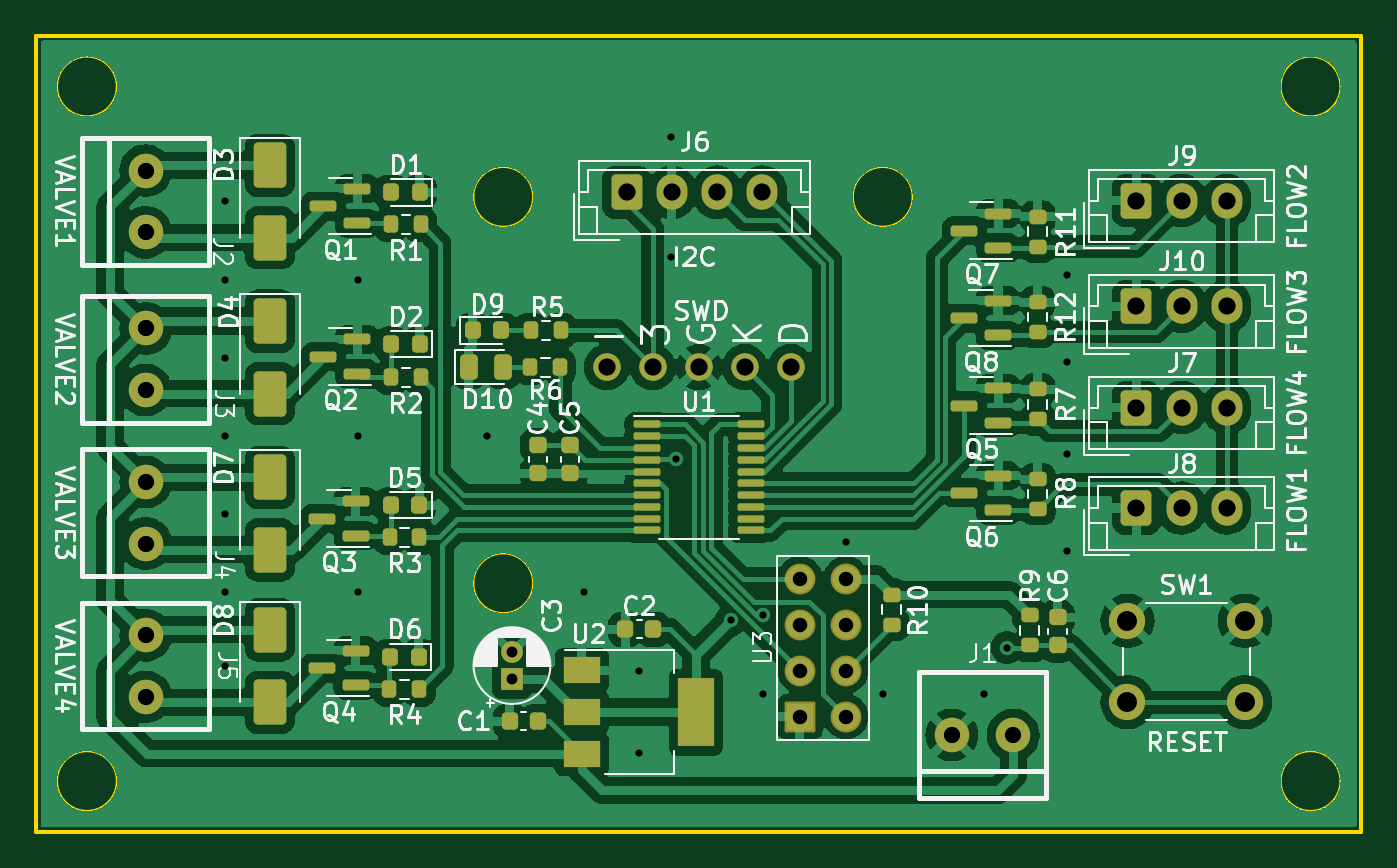
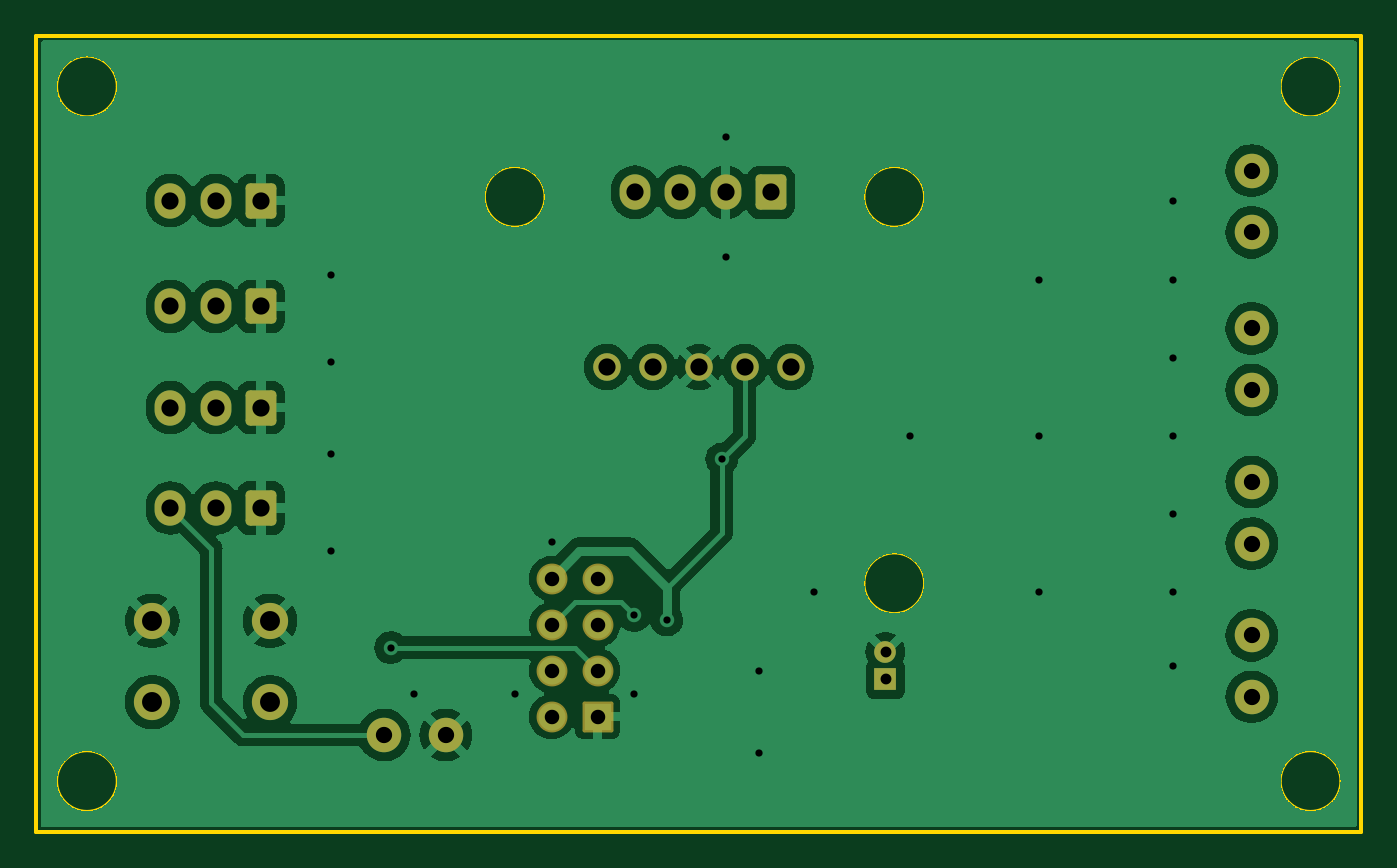
Circuit board: 11 layer files. Board 73.2 x 43.9 mm.
- bottom_copper: auto_irrigator-B_Cu.gbr (132373 bytes)
- bottom_mask: auto_irrigator-B_Mask.gbr (2840 bytes)
- paste: auto_irrigator-B_Paste.gbr (459 bytes)
- bottom_silk: auto_irrigator-B_Silkscreen.gbr (460 bytes)
- outline: auto_irrigator-Edge_Cuts.gbr (1735 bytes)
- top_copper: auto_irrigator-F_Cu.gbr (246930 bytes)
- top_mask: auto_irrigator-F_Mask.gbr (7529 bytes)
- paste: auto_irrigator-F_Paste.gbr (5688 bytes)
- top_silk: auto_irrigator-F_Silkscreen.gbr (98912 bytes)
- drill: auto_irrigator-NPTH.drl (267 bytes)
- drill: auto_irrigator-PTH.drl (1596 bytes)

=== bottom_copper: auto_irrigator-B_Cu.gbr (132373 bytes, source omitted) ===
=== bottom_mask: auto_irrigator-B_Mask.gbr (2840 bytes, source withheld) ===
=== paste: auto_irrigator-B_Paste.gbr ===
%TF.GenerationSoftware,KiCad,Pcbnew,7.0.10*%
%TF.CreationDate,2025-04-06T19:51:51+02:00*%
%TF.ProjectId,auto_irrigator,6175746f-5f69-4727-9269-6761746f722e,rev?*%
%TF.SameCoordinates,Original*%
%TF.FileFunction,Paste,Bot*%
%TF.FilePolarity,Positive*%
%FSLAX46Y46*%
G04 Gerber Fmt 4.6, Leading zero omitted, Abs format (unit mm)*
G04 Created by KiCad (PCBNEW 7.0.10) date 2025-04-06 19:51:51*
%MOMM*%
%LPD*%
G01*
G04 APERTURE LIST*
G04 APERTURE END LIST*
M02*

=== bottom_silk: auto_irrigator-B_Silkscreen.gbr ===
%TF.GenerationSoftware,KiCad,Pcbnew,7.0.10*%
%TF.CreationDate,2025-04-06T19:51:51+02:00*%
%TF.ProjectId,auto_irrigator,6175746f-5f69-4727-9269-6761746f722e,rev?*%
%TF.SameCoordinates,Original*%
%TF.FileFunction,Legend,Bot*%
%TF.FilePolarity,Positive*%
%FSLAX46Y46*%
G04 Gerber Fmt 4.6, Leading zero omitted, Abs format (unit mm)*
G04 Created by KiCad (PCBNEW 7.0.10) date 2025-04-06 19:51:51*
%MOMM*%
%LPD*%
G01*
G04 APERTURE LIST*
G04 APERTURE END LIST*
M02*

=== outline: auto_irrigator-Edge_Cuts.gbr ===
%TF.GenerationSoftware,KiCad,Pcbnew,7.0.10*%
%TF.CreationDate,2025-04-06T19:51:51+02:00*%
%TF.ProjectId,auto_irrigator,6175746f-5f69-4727-9269-6761746f722e,rev?*%
%TF.SameCoordinates,Original*%
%TF.FileFunction,Profile,NP*%
%FSLAX46Y46*%
G04 Gerber Fmt 4.6, Leading zero omitted, Abs format (unit mm)*
G04 Created by KiCad (PCBNEW 7.0.10) date 2025-04-06 19:51:51*
%MOMM*%
%LPD*%
G01*
G04 APERTURE LIST*
%TA.AperFunction,Profile*%
%ADD10C,0.100000*%
%TD*%
%TA.AperFunction,Profile*%
%ADD11C,0.200000*%
%TD*%
G04 APERTURE END LIST*
D10*
X181228000Y-67056000D02*
G75*
G03*
X177928000Y-67056000I-1650000J0D01*
G01*
X177928000Y-67056000D02*
G75*
G03*
X181228000Y-67056000I1650000J0D01*
G01*
X160272000Y-67056000D02*
G75*
G03*
X156972000Y-67056000I-1650000J0D01*
G01*
X156972000Y-67056000D02*
G75*
G03*
X160272000Y-67056000I1650000J0D01*
G01*
X160272000Y-88392000D02*
G75*
G03*
X156972000Y-88392000I-1650000J0D01*
G01*
X156972000Y-88392000D02*
G75*
G03*
X160272000Y-88392000I1650000J0D01*
G01*
X204850000Y-99314000D02*
G75*
G03*
X201550000Y-99314000I-1650000J0D01*
G01*
X201550000Y-99314000D02*
G75*
G03*
X204850000Y-99314000I1650000J0D01*
G01*
D11*
X132842000Y-58166000D02*
X205994000Y-58166000D01*
X205994000Y-102108000D01*
X132842000Y-102108000D01*
X132842000Y-58166000D01*
D10*
X137286000Y-60960000D02*
G75*
G03*
X133986000Y-60960000I-1650000J0D01*
G01*
X133986000Y-60960000D02*
G75*
G03*
X137286000Y-60960000I1650000J0D01*
G01*
X204850000Y-60960000D02*
G75*
G03*
X201550000Y-60960000I-1650000J0D01*
G01*
X201550000Y-60960000D02*
G75*
G03*
X204850000Y-60960000I1650000J0D01*
G01*
X137286000Y-99314000D02*
G75*
G03*
X133986000Y-99314000I-1650000J0D01*
G01*
X133986000Y-99314000D02*
G75*
G03*
X137286000Y-99314000I1650000J0D01*
G01*
M02*

=== top_copper: auto_irrigator-F_Cu.gbr (246930 bytes, source omitted) ===
=== top_mask: auto_irrigator-F_Mask.gbr (7529 bytes, source omitted) ===
=== paste: auto_irrigator-F_Paste.gbr ===
%TF.GenerationSoftware,KiCad,Pcbnew,7.0.10*%
%TF.CreationDate,2025-04-06T19:51:51+02:00*%
%TF.ProjectId,auto_irrigator,6175746f-5f69-4727-9269-6761746f722e,rev?*%
%TF.SameCoordinates,Original*%
%TF.FileFunction,Paste,Top*%
%TF.FilePolarity,Positive*%
%FSLAX46Y46*%
G04 Gerber Fmt 4.6, Leading zero omitted, Abs format (unit mm)*
G04 Created by KiCad (PCBNEW 7.0.10) date 2025-04-06 19:51:51*
%MOMM*%
%LPD*%
G01*
G04 APERTURE LIST*
G04 Aperture macros list*
%AMRoundRect*
0 Rectangle with rounded corners*
0 $1 Rounding radius*
0 $2 $3 $4 $5 $6 $7 $8 $9 X,Y pos of 4 corners*
0 Add a 4 corners polygon primitive as box body*
4,1,4,$2,$3,$4,$5,$6,$7,$8,$9,$2,$3,0*
0 Add four circle primitives for the rounded corners*
1,1,$1+$1,$2,$3*
1,1,$1+$1,$4,$5*
1,1,$1+$1,$6,$7*
1,1,$1+$1,$8,$9*
0 Add four rect primitives between the rounded corners*
20,1,$1+$1,$2,$3,$4,$5,0*
20,1,$1+$1,$4,$5,$6,$7,0*
20,1,$1+$1,$6,$7,$8,$9,0*
20,1,$1+$1,$8,$9,$2,$3,0*%
G04 Aperture macros list end*
%ADD10RoundRect,0.250000X-0.650000X1.000000X-0.650000X-1.000000X0.650000X-1.000000X0.650000X1.000000X0*%
%ADD11RoundRect,0.225000X0.250000X-0.225000X0.250000X0.225000X-0.250000X0.225000X-0.250000X-0.225000X0*%
%ADD12RoundRect,0.200000X0.200000X0.275000X-0.200000X0.275000X-0.200000X-0.275000X0.200000X-0.275000X0*%
%ADD13RoundRect,0.218750X0.218750X0.256250X-0.218750X0.256250X-0.218750X-0.256250X0.218750X-0.256250X0*%
%ADD14RoundRect,0.150000X0.587500X0.150000X-0.587500X0.150000X-0.587500X-0.150000X0.587500X-0.150000X0*%
%ADD15RoundRect,0.100000X-0.637500X-0.100000X0.637500X-0.100000X0.637500X0.100000X-0.637500X0.100000X0*%
%ADD16RoundRect,0.200000X0.275000X-0.200000X0.275000X0.200000X-0.275000X0.200000X-0.275000X-0.200000X0*%
%ADD17RoundRect,0.200000X-0.275000X0.200000X-0.275000X-0.200000X0.275000X-0.200000X0.275000X0.200000X0*%
%ADD18RoundRect,0.218750X-0.218750X-0.256250X0.218750X-0.256250X0.218750X0.256250X-0.218750X0.256250X0*%
%ADD19RoundRect,0.243750X-0.243750X-0.456250X0.243750X-0.456250X0.243750X0.456250X-0.243750X0.456250X0*%
%ADD20RoundRect,0.225000X-0.250000X0.225000X-0.250000X-0.225000X0.250000X-0.225000X0.250000X0.225000X0*%
%ADD21RoundRect,0.225000X0.225000X0.250000X-0.225000X0.250000X-0.225000X-0.250000X0.225000X-0.250000X0*%
%ADD22R,2.000000X1.500000*%
%ADD23R,2.000000X3.800000*%
G04 APERTURE END LIST*
D10*
%TO.C,D4*%
X145738500Y-73914000D03*
X145738500Y-77914000D03*
%TD*%
D11*
%TO.C,C6*%
X189230000Y-91820000D03*
X189230000Y-90270000D03*
%TD*%
D12*
%TO.C,R2*%
X154071000Y-77028000D03*
X152421000Y-77028000D03*
%TD*%
D13*
%TO.C,D6*%
X153949500Y-92456000D03*
X152374500Y-92456000D03*
%TD*%
D12*
%TO.C,R3*%
X153995000Y-85852000D03*
X152345000Y-85852000D03*
%TD*%
D14*
%TO.C,Q1*%
X150564500Y-68514000D03*
X150564500Y-66614000D03*
X148689500Y-67564000D03*
%TD*%
D15*
%TO.C,U1*%
X166555500Y-79625000D03*
X166555500Y-80275000D03*
X166555500Y-80925000D03*
X166555500Y-81575000D03*
X166555500Y-82225000D03*
X166555500Y-82875000D03*
X166555500Y-83525000D03*
X166555500Y-84175000D03*
X166555500Y-84825000D03*
X166555500Y-85475000D03*
X172280500Y-85475000D03*
X172280500Y-84825000D03*
X172280500Y-84175000D03*
X172280500Y-83525000D03*
X172280500Y-82875000D03*
X172280500Y-82225000D03*
X172280500Y-81575000D03*
X172280500Y-80925000D03*
X172280500Y-80275000D03*
X172280500Y-79625000D03*
%TD*%
D10*
%TO.C,D3*%
X145738500Y-65310000D03*
X145738500Y-69310000D03*
%TD*%
D12*
%TO.C,R1*%
X154071000Y-68580000D03*
X152421000Y-68580000D03*
%TD*%
D16*
%TO.C,R12*%
X188132500Y-74514000D03*
X188132500Y-72864000D03*
%TD*%
D10*
%TO.C,D8*%
X145738500Y-90964000D03*
X145738500Y-94964000D03*
%TD*%
D16*
%TO.C,R11*%
X188148000Y-69804000D03*
X188148000Y-68154000D03*
%TD*%
D14*
%TO.C,Q8*%
X185943500Y-74702000D03*
X185943500Y-72802000D03*
X184068500Y-73752000D03*
%TD*%
D17*
%TO.C,R10*%
X180086000Y-89028000D03*
X180086000Y-90678000D03*
%TD*%
D12*
%TO.C,R6*%
X161767000Y-76454000D03*
X160117000Y-76454000D03*
%TD*%
D18*
%TO.C,D9*%
X156946500Y-74422000D03*
X158521500Y-74422000D03*
%TD*%
D14*
%TO.C,Q5*%
X185959000Y-79528000D03*
X185959000Y-77628000D03*
X184084000Y-78578000D03*
%TD*%
D19*
%TO.C,D10*%
X156718000Y-76454000D03*
X158593000Y-76454000D03*
%TD*%
D20*
%TO.C,C5*%
X162306000Y-80759000D03*
X162306000Y-82309000D03*
%TD*%
D13*
%TO.C,D2*%
X154017500Y-75184000D03*
X152442500Y-75184000D03*
%TD*%
D12*
%TO.C,R5*%
X161798000Y-74422000D03*
X160148000Y-74422000D03*
%TD*%
D16*
%TO.C,R8*%
X188148000Y-84292000D03*
X188148000Y-82642000D03*
%TD*%
%TO.C,R7*%
X188148000Y-79340000D03*
X188148000Y-77690000D03*
%TD*%
D14*
%TO.C,Q3*%
X150488500Y-85776000D03*
X150488500Y-83876000D03*
X148613500Y-84826000D03*
%TD*%
D21*
%TO.C,C1*%
X160541000Y-96012000D03*
X158991000Y-96012000D03*
%TD*%
D10*
%TO.C,D7*%
X145738500Y-82550000D03*
X145738500Y-86550000D03*
%TD*%
D14*
%TO.C,Q6*%
X185959000Y-84354000D03*
X185959000Y-82454000D03*
X184084000Y-83404000D03*
%TD*%
D13*
%TO.C,D5*%
X153975000Y-84074000D03*
X152400000Y-84074000D03*
%TD*%
D21*
%TO.C,C2*%
X166904000Y-90932000D03*
X165354000Y-90932000D03*
%TD*%
D17*
%TO.C,R9*%
X187706000Y-90170000D03*
X187706000Y-91820000D03*
%TD*%
D14*
%TO.C,Q7*%
X185959000Y-69876000D03*
X185959000Y-67976000D03*
X184084000Y-68926000D03*
%TD*%
D22*
%TO.C,U2*%
X162966000Y-93204000D03*
X162966000Y-95504000D03*
D23*
X169266000Y-95504000D03*
D22*
X162966000Y-97804000D03*
%TD*%
D14*
%TO.C,Q2*%
X150564500Y-76830000D03*
X150564500Y-74930000D03*
X148689500Y-75880000D03*
%TD*%
%TO.C,Q4*%
X150486000Y-94026000D03*
X150486000Y-92126000D03*
X148611000Y-93076000D03*
%TD*%
D12*
%TO.C,R4*%
X153992500Y-94234000D03*
X152342500Y-94234000D03*
%TD*%
D13*
%TO.C,D1*%
X154017500Y-66802000D03*
X152442500Y-66802000D03*
%TD*%
D20*
%TO.C,C4*%
X160528000Y-80759000D03*
X160528000Y-82309000D03*
%TD*%
M02*

=== top_silk: auto_irrigator-F_Silkscreen.gbr (98912 bytes, source omitted) ===
=== drill: auto_irrigator-NPTH.drl ===
M48
; DRILL file {KiCad 7.0.10} date Sun Apr  6 19:51:53 2025
; FORMAT={-:-/ absolute / inch / decimal}
; #@! TF.CreationDate,2025-04-06T19:51:53+02:00
; #@! TF.GenerationSoftware,Kicad,Pcbnew,7.0.10
; #@! TF.FileFunction,NonPlated,1,2,NPTH
FMAT,2
INCH
%
G90
G05
M30

=== drill: auto_irrigator-PTH.drl ===
M48
; DRILL file {KiCad 7.0.10} date Sun Apr  6 19:51:53 2025
; FORMAT={-:-/ absolute / inch / decimal}
; #@! TF.CreationDate,2025-04-06T19:51:53+02:00
; #@! TF.GenerationSoftware,Kicad,Pcbnew,7.0.10
; #@! TF.FileFunction,Plated,1,2,PTH
FMAT,2
INCH
; #@! TA.AperFunction,Plated,PTH,ViaDrill
T1C0.0157
; #@! TA.AperFunction,Plated,PTH,ComponentDrill
T2C0.0236
; #@! TA.AperFunction,Plated,PTH,ComponentDrill
T3C0.0315
; #@! TA.AperFunction,Plated,PTH,ComponentDrill
T4C0.0354
; #@! TA.AperFunction,Plated,PTH,ComponentDrill
T5C0.0374
; #@! TA.AperFunction,Plated,PTH,ComponentDrill
T6C0.0433
%
G90
G05
T1
X5.64Y-2.65
X5.64Y-2.82
X5.64Y-2.99
X5.64Y-3.16
X5.64Y-3.33
X5.64Y-3.5
X5.64Y-3.66
X5.93Y-2.82
X5.93Y-3.16
X5.93Y-3.5
X6.21Y-3.16
X6.42Y-3.5
X6.54Y-3.67
X6.54Y-3.85
X6.61Y-2.51
X6.61Y-2.77
X6.62Y-3.21
X6.7398Y-3.5602
X6.81Y-3.72
X6.8102Y-3.5498
X6.99Y-3.39
X7.07Y-3.72
X7.29Y-3.72
X7.34Y-3.62
X7.47Y-2.81
X7.47Y-3.0
X7.47Y-3.2
X7.47Y-3.41
T2
X6.264Y-3.6294
X6.264Y-3.6884
T3
X6.89Y-3.47
X6.89Y-3.57
X6.89Y-3.67
X6.89Y-3.77
X6.99Y-3.47
X6.99Y-3.57
X6.99Y-3.67
X6.99Y-3.77
T4
X5.4677Y-2.5831
X5.4677Y-2.7169
X5.4677Y-2.9261
X5.4677Y-3.06
X5.4677Y-3.26
X5.4677Y-3.3939
X5.4677Y-3.5931
X5.4677Y-3.7269
X7.22Y-3.81
X7.3539Y-3.81
T5
X6.47Y-3.01
X6.5131Y-2.63
X6.57Y-3.01
X6.6116Y-2.63
X6.67Y-3.01
X6.71Y-2.63
X6.77Y-3.01
X6.8084Y-2.63
X6.87Y-3.01
X7.6216Y-2.6482
X7.6216Y-2.8782
X7.6216Y-3.0982
X7.6216Y-3.3164
X7.72Y-2.6482
X7.72Y-2.8782
X7.72Y-3.0982
X7.72Y-3.3164
X7.8184Y-2.6482
X7.8184Y-2.8782
X7.8184Y-3.0982
X7.8184Y-3.3164
T6
X7.602Y-3.5614
X7.602Y-3.7386
X7.858Y-3.5614
X7.858Y-3.7386
M30

